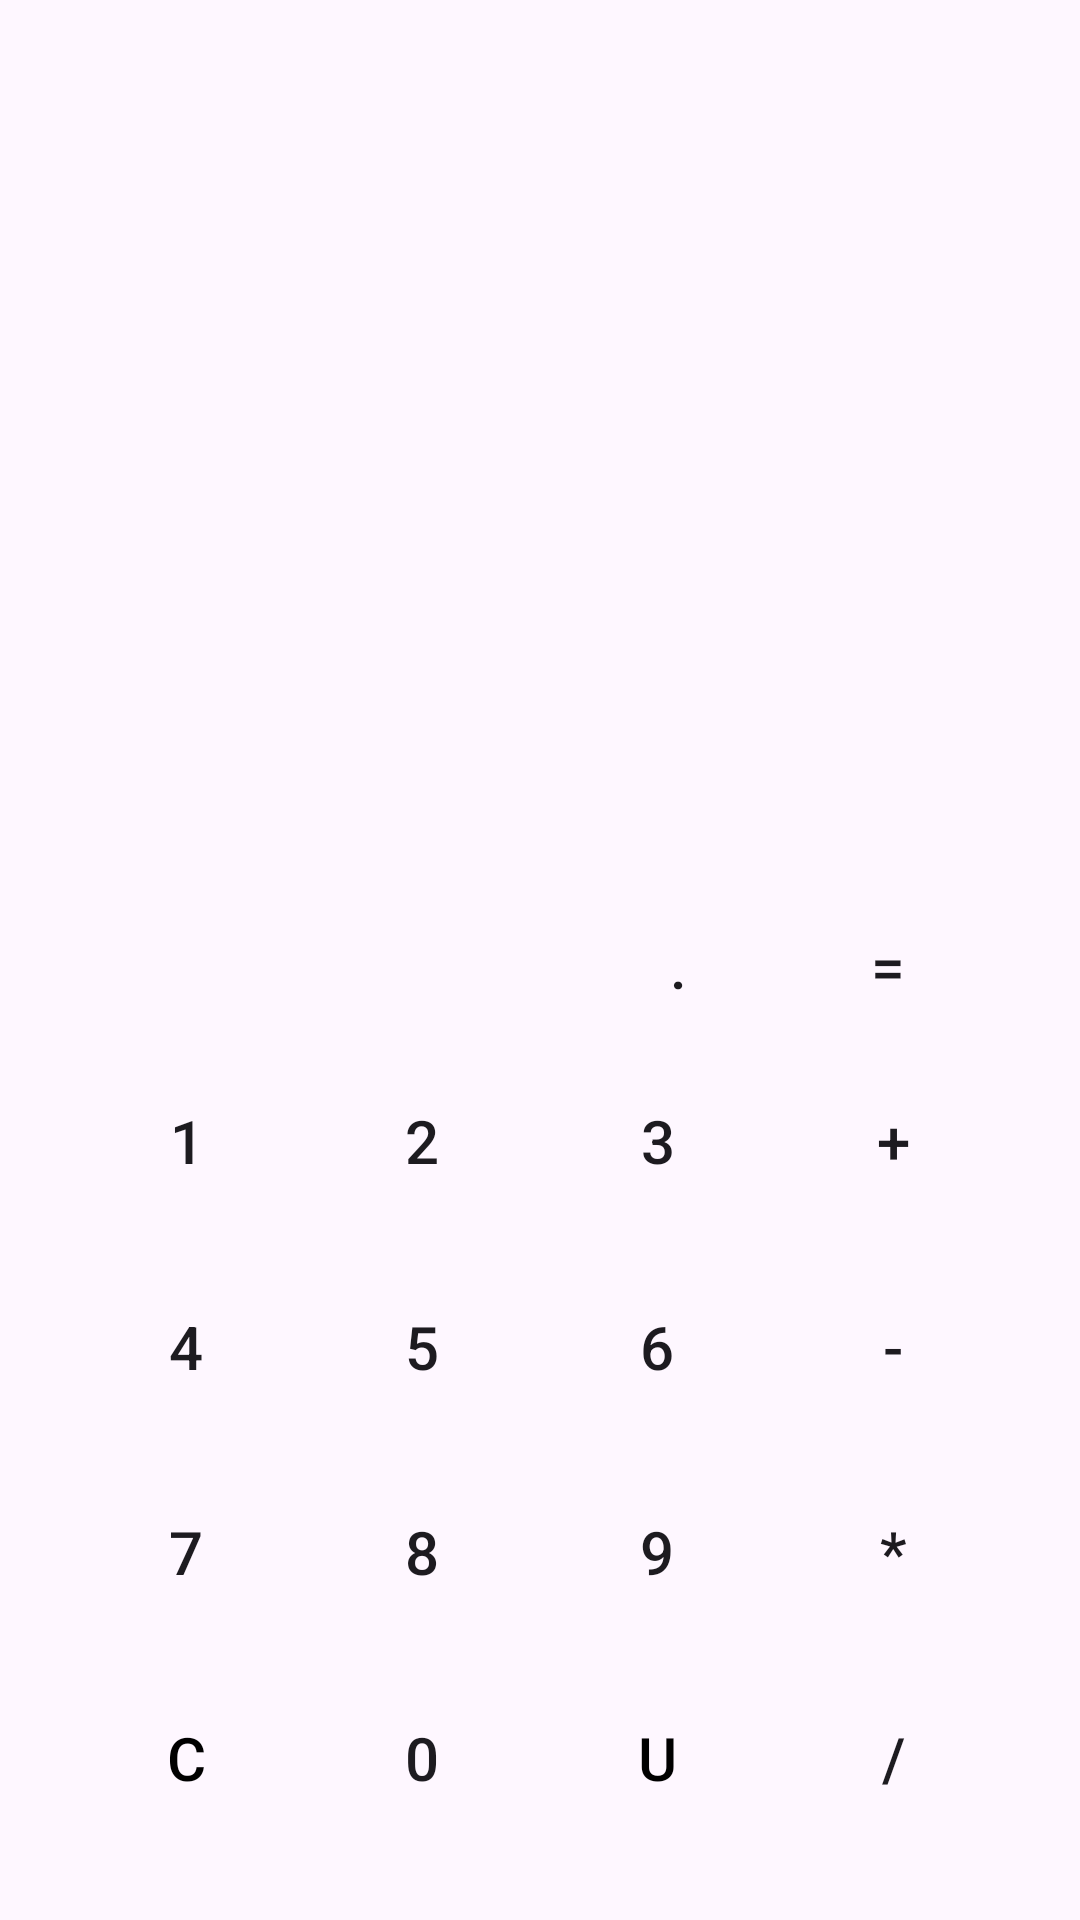

This screen was rendered from an Android layout file. Write that file and the resources it references.
<!-- AndroidManifest.xml: application theme Theme.Calculator -->
<!-- res/layout/activity_main.xml -->
<?xml version="1.0" encoding="utf-8"?>
<androidx.constraintlayout.widget.ConstraintLayout xmlns:android="http://schemas.android.com/apk/res/android"
    xmlns:app="http://schemas.android.com/apk/res-auto"
    android:layout_width="match_parent"
    android:layout_height="match_parent">

    <androidx.constraintlayout.widget.Guideline
        android:id="@+id/topGuideline"
        android:layout_width="wrap_content"
        android:layout_height="wrap_content"
        android:orientation="horizontal"
        app:layout_constraintGuide_percent="0.30" />

    <androidx.constraintlayout.widget.Guideline
        android:id="@+id/middleGuideline"
        android:layout_width="wrap_content"
        android:layout_height="wrap_content"
        android:orientation="horizontal"
        app:layout_constraintGuide_percent="0.45" />

    <androidx.constraintlayout.widget.Guideline
        android:id="@+id/centerGuideline"
        android:layout_width="wrap_content"
        android:layout_height="wrap_content"
        android:orientation="vertical"
        app:layout_constraintGuide_percent="0.5"
        app:layout_constraintTop_toBottomOf="@+id/middleGuideline" />

    <androidx.constraintlayout.widget.Guideline
        android:id="@+id/leftGuideline"
        android:layout_width="wrap_content"
        android:layout_height="wrap_content"
        android:orientation="vertical"
        app:layout_constraintGuide_percent="0.05"
        app:layout_constraintTop_toBottomOf="@+id/middleGuideline" />

    <androidx.constraintlayout.widget.Guideline
        android:id="@+id/rightGuideline"
        android:layout_width="wrap_content"
        android:layout_height="wrap_content"
        android:orientation="vertical"
        app:layout_constraintGuide_percent="0.95"
        app:layout_constraintTop_toBottomOf="@+id/middleGuideline" />

    <TextView
        android:id="@+id/display"
        android:layout_width="match_parent"
        android:layout_height="wrap_content"
        android:layout_marginStart="15dp"
        android:layout_marginTop="40dp"
        android:layout_marginEnd="15dp"
        android:gravity="end"
        android:lines="3"
        android:maxLength="30"
        android:textSize="40sp"
        app:layout_constraintBottom_toTopOf="@+id/topGuideline"
        app:layout_constraintEnd_toEndOf="parent"
        app:layout_constraintStart_toStartOf="parent"
        app:layout_constraintTop_toTopOf="parent" />

    <TextView
        android:id="@+id/result"
        android:layout_width="match_parent"
        android:layout_height="wrap_content"
        android:layout_marginStart="15dp"
        android:layout_marginEnd="15dp"
        android:gravity="end"
        android:lines="2"
        android:maxLength="20"
        android:minHeight="35dp"
        android:textSize="30sp"
        app:layout_constraintBottom_toTopOf="@+id/middleGuideline"
        app:layout_constraintEnd_toEndOf="parent"
        app:layout_constraintStart_toStartOf="parent"
        app:layout_constraintTop_toBottomOf="@+id/topGuideline" />



    <Button
        android:id="@+id/button_decimal"
        style="@style/CalcButton"
        android:text="@string/decimal"
        android:layout_marginStart="10dp"
        app:layout_constraintEnd_toStartOf="@+id/buttonEquals"
        app:layout_constraintStart_toStartOf="@id/centerGuideline"
        app:layout_constraintTop_toTopOf="@+id/buttonEquals" />

    <Button
        android:id="@+id/buttonEquals"
        style="@style/CalcButton"
        android:text="@string/equals"
        android:layout_marginTop="10dp"
        app:backgroundTint="@color/equals_blue"
        app:layout_constraintHorizontal_chainStyle="spread"
        app:layout_constraintEnd_toEndOf="@id/rightGuideline"
        app:layout_constraintStart_toEndOf="@+id/button_decimal"
        app:layout_constraintTop_toBottomOf="@+id/middleGuideline"
        app:layout_constraintBottom_toTopOf="@+id/buttonPlus"/>

    <Button
        android:id="@+id/buttonOne"
        style="@style/CalcButton"
        android:layout_marginStart="10dp"
        android:text="@string/one"
        app:layout_constraintBottom_toTopOf="@+id/buttonFour"
        app:layout_constraintEnd_toStartOf="@+id/buttonTwo"
        app:layout_constraintHorizontal_chainStyle="spread"
        app:layout_constraintStart_toStartOf="@id/leftGuideline"
        app:layout_constraintTop_toBottomOf="@+id/button_decimal" />

    <Button
        android:id="@+id/buttonTwo"
        style="@style/CalcButton"
        android:text="@string/two"
        app:layout_constraintEnd_toStartOf="@+id/buttonThree"
        app:layout_constraintStart_toEndOf="@+id/buttonOne"
        app:layout_constraintTop_toTopOf="@+id/buttonOne" />

    <Button
        android:id="@+id/buttonThree"
        style="@style/CalcButton"
        android:text="@string/three"
        app:layout_constraintEnd_toStartOf="@+id/buttonPlus"
        app:layout_constraintStart_toEndOf="@+id/buttonTwo"
        app:layout_constraintTop_toTopOf="@+id/buttonTwo" />


    <Button
        android:id="@+id/buttonPlus"
        style="@style/CalcButton"
        android:text="@string/plus"
        app:layout_constraintEnd_toEndOf="@+id/rightGuideline"
        app:layout_constraintStart_toEndOf="@+id/buttonThree"
        app:layout_constraintTop_toTopOf="@+id/buttonThree" />

    <Button
        android:id="@+id/buttonFour"
        style="@style/CalcButton"
        android:layout_marginStart="10dp"
        android:text="@string/four"
        app:layout_constraintBottom_toTopOf="@+id/buttonSeven"
        app:layout_constraintEnd_toStartOf="@+id/buttonFive"
        app:layout_constraintHorizontal_chainStyle="spread"
        app:layout_constraintStart_toStartOf="@id/leftGuideline"
        app:layout_constraintTop_toBottomOf="@+id/buttonOne" />

    <Button
        android:id="@+id/buttonFive"
        style="@style/CalcButton"
        android:text="@string/five"
        app:layout_constraintEnd_toStartOf="@+id/buttonSix"
        app:layout_constraintStart_toEndOf="@+id/buttonFour"
        app:layout_constraintTop_toTopOf="@+id/buttonFour" />

    <Button
        android:id="@+id/buttonSix"
        style="@style/CalcButton"
        android:text="@string/six"
        app:layout_constraintEnd_toStartOf="@+id/buttonMinus"
        app:layout_constraintStart_toEndOf="@+id/buttonFive"
        app:layout_constraintTop_toTopOf="@+id/buttonFive" />

    <Button
        android:id="@+id/buttonMinus"
        style="@style/CalcButton"
        android:text="@string/minus"
        app:layout_constraintEnd_toEndOf="@+id/rightGuideline"
        app:layout_constraintStart_toEndOf="@+id/buttonSix"
        app:layout_constraintTop_toTopOf="@+id/buttonSix" />

    <Button
        android:id="@+id/buttonSeven"
        style="@style/CalcButton"
        android:layout_marginStart="10dp"
        android:text="@string/seven"
        app:layout_constraintBottom_toTopOf="@+id/buttonClear"
        app:layout_constraintEnd_toStartOf="@+id/buttonEight"
        app:layout_constraintHorizontal_chainStyle="spread"
        app:layout_constraintStart_toStartOf="@id/leftGuideline"
        app:layout_constraintTop_toBottomOf="@+id/buttonFour" />

    <Button
        android:id="@+id/buttonEight"
        style="@style/CalcButton"
        android:text="@string/eight"
        app:layout_constraintEnd_toStartOf="@+id/buttonNine"
        app:layout_constraintStart_toEndOf="@+id/buttonSeven"
        app:layout_constraintTop_toTopOf="@+id/buttonSeven" />

    <Button
        android:id="@+id/buttonNine"
        style="@style/CalcButton"
        android:text="@string/nine"
        app:layout_constraintEnd_toStartOf="@+id/buttonMultiply"
        app:layout_constraintStart_toEndOf="@+id/buttonEight"
        app:layout_constraintTop_toTopOf="@+id/buttonEight" />

    <Button
        android:id="@+id/buttonMultiply"
        style="@style/CalcButton"
        android:text="@string/multiply"
        app:layout_constraintEnd_toEndOf="@+id/rightGuideline"
        app:layout_constraintStart_toEndOf="@+id/buttonNine"
        app:layout_constraintTop_toTopOf="@id/buttonNine" />


    <Button
        android:id="@+id/buttonClear"
        style="@style/CalcButton"
        android:layout_marginStart="10dp"
        android:layout_marginBottom="20dp"
        android:text="@string/clear"
        android:textColor="@color/black"
        app:backgroundTint="@color/light_purple"
        app:layout_constraintBottom_toBottomOf="parent"
        app:layout_constraintEnd_toStartOf="@+id/buttonZero"
        app:layout_constraintHorizontal_chainStyle="spread"
        app:layout_constraintStart_toStartOf="@id/leftGuideline"
        app:layout_constraintTop_toBottomOf="@+id/buttonSeven" />

    <Button
        android:id="@+id/buttonZero"
        style="@style/CalcButton"
        android:text="@string/zero"
        app:layout_constraintEnd_toStartOf="@+id/buttonUndo"
        app:layout_constraintStart_toEndOf="@+id/buttonClear"
        app:layout_constraintTop_toTopOf="@+id/buttonClear" />

    <Button
        android:id="@+id/buttonUndo"
        style="@style/CalcButton"
        android:text="@string/undo"
        android:textColor="@color/black"
        app:backgroundTint="@color/light_purple"
        app:layout_constraintEnd_toStartOf="@+id/buttonDivide"
        app:layout_constraintStart_toEndOf="@+id/buttonZero"
        app:layout_constraintTop_toTopOf="@+id/buttonZero" />

    <Button
        android:id="@+id/buttonDivide"
        style="@style/CalcButton"
        android:text="@string/divide"
        app:layout_constraintEnd_toEndOf="@+id/rightGuideline"
        app:layout_constraintStart_toEndOf="@+id/buttonUndo"
        app:layout_constraintTop_toTopOf="@+id/buttonUndo" />


</androidx.constraintlayout.widget.ConstraintLayout>
<!-- resources referenced by this layout -->
<resources>
  <color name="black">#FF000000</color>
  <color name="equals_blue">#0836C1</color>
  <color name="light_purple">#CA9BF7</color>
  <string name="clear">C</string>
  <string name="decimal">.</string>
  <string name="divide">/</string>
  <string name="eight">8</string>
  <string name="equals">=</string>
  <string name="five">5</string>
  <string name="four">4</string>
  <string name="minus">-</string>
  <string name="multiply">*</string>
  <string name="nine">9</string>
  <string name="one">1</string>
  <string name="plus">+</string>
  <string name="seven">7</string>
  <string name="six">6</string>
  <string name="three">3</string>
  <string name="two">2</string>
  <string name="undo">U</string>
  <string name="zero">0</string>
  <style name="CalcButton">
          <item name="android:layout_width">0dp</item>
          <item name="android:layout_height">0dp</item>
          <item name="android:textSize">20sp</item>
          <item name="android:background">@drawable/round_button</item>
          <item name="android:layout_marginEnd">10dp</item>
          <item name="layout_constraintDimensionRatio">1:1</item>
      </style>
  <style name="Theme.Calculator" parent="Base.Theme.Calculator" />
  <style name="Base.Theme.Calculator" parent="Theme.Material3.DayNight.NoActionBar">
          
      </style>
</resources>
